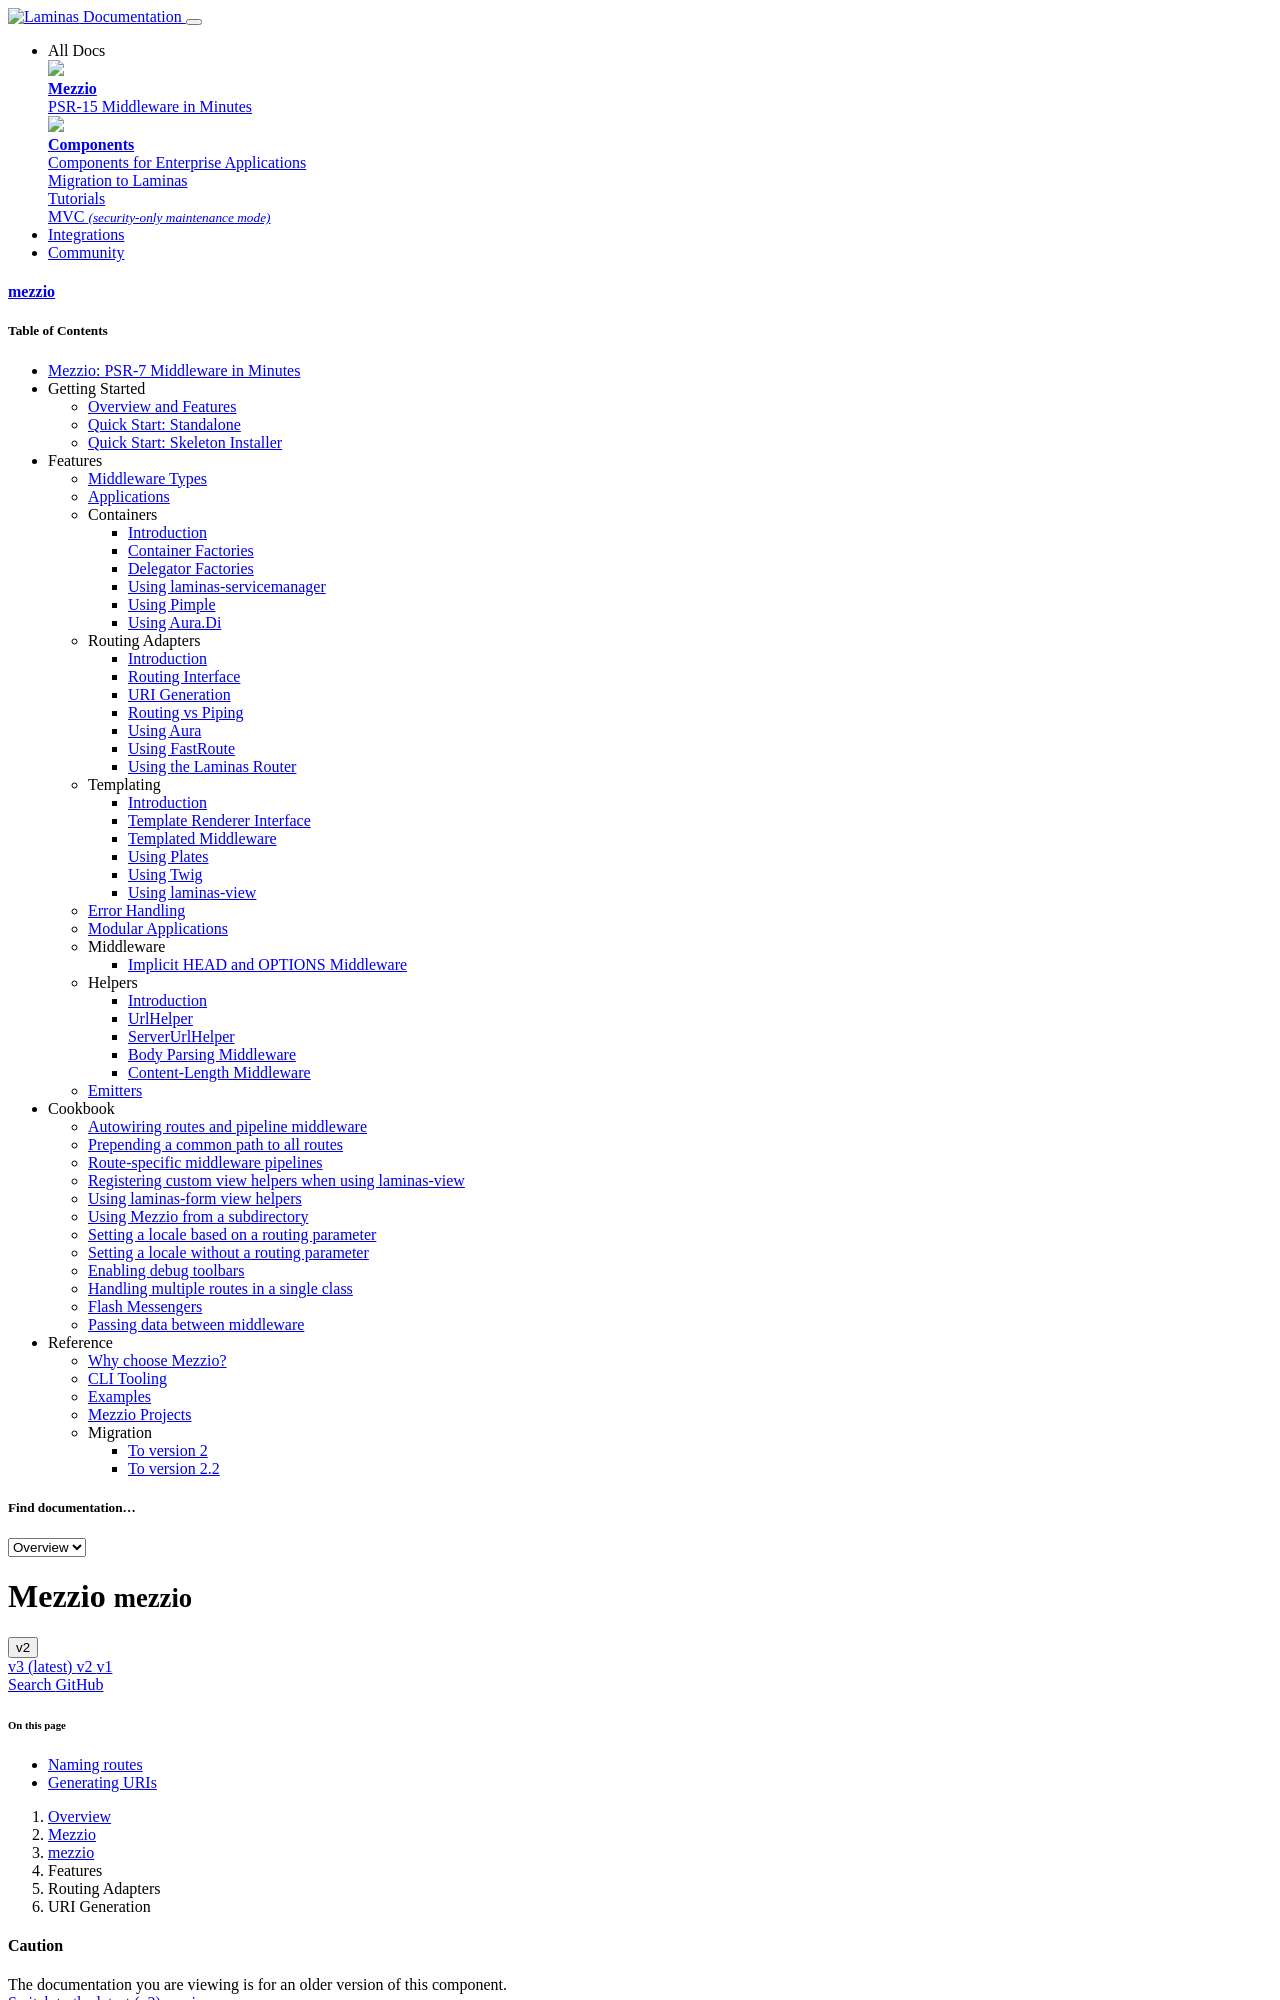

repository: mezzio/mezzio · page: v2/features/router/uri-generation/index.html · generator: mkdocs

# URI Generation

One aspect of the `Mezzio\Router\RouterInterface` is that it provides a
`generateUri()` method. This method accepts a route name, and optionally an
associative array of substitutions to use in the generated URI (e.g., if the URI
has any named placeholders). You may also pass router-specific options to use
during URI generation as a third argument.
